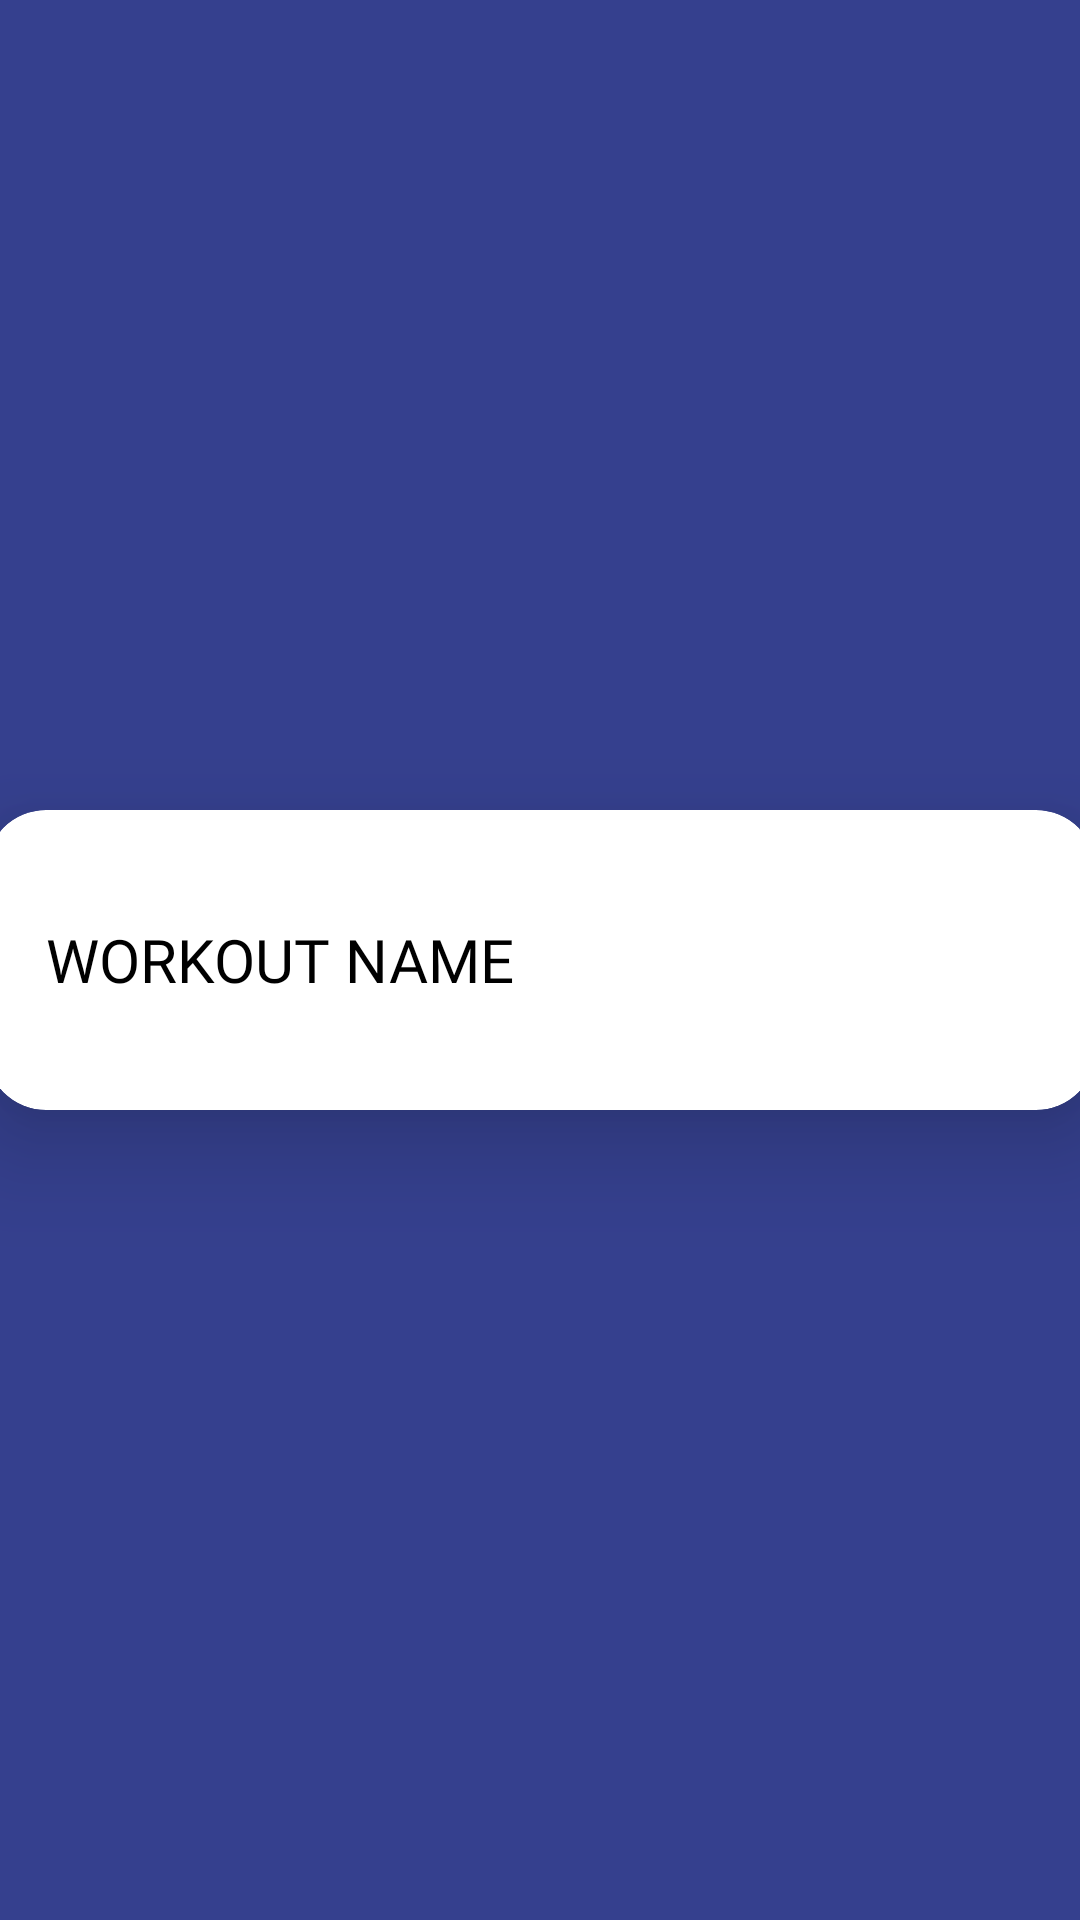

Write the Android layout XML for this screen, with the resource values it uses.
<!-- AndroidManifest.xml: application theme Theme.ByteMeBaby -->
<!-- res/layout/workout_progress_item.xml -->
<?xml version="1.0" encoding="utf-8"?>
<androidx.constraintlayout.widget.ConstraintLayout
    xmlns:android="http://schemas.android.com/apk/res/android"
    xmlns:tools="http://schemas.android.com/tools"
    android:id="@+id/cardview_layout"
    android:layout_width="wrap_content"
    android:layout_height="wrap_content"
    xmlns:app="http://schemas.android.com/apk/res-auto">

    <androidx.cardview.widget.CardView
        android:id="@+id/workout_progress_item"
        android:layout_width="370dp"
        android:layout_height="100dp"
        android:layout_margin="3dp"
        app:cardBackgroundColor="@color/white"
        app:cardCornerRadius="20dp"
        app:cardElevation="20dp"
        app:layout_constraintBottom_toBottomOf="parent"
        app:layout_constraintEnd_toEndOf="parent"
        app:layout_constraintStart_toStartOf="parent"
        app:layout_constraintTop_toTopOf="parent">

        <LinearLayout
            android:layout_width="match_parent"
            android:layout_height="match_parent"
            android:orientation="vertical"
            android:padding="10dp">

            <LinearLayout
                android:layout_width="match_parent"
                android:layout_height="match_parent"
                android:orientation="horizontal">

                <TextView
                    android:id="@+id/routineName"
                    style="@style/SmallDynamicContainerStyle"
                    android:layout_width="wrap_content"
                    android:layout_height="wrap_content"
                    android:layout_gravity="center_vertical"
                    android:layout_marginStart="10dp"
                    android:text="@string/workout_name"
                    android:textAllCaps="true" />

                <View
                    android:layout_width="0dp"
                    android:layout_height="wrap_content"
                    android:layout_weight="1" />

                <ImageView
                    android:id="@+id/imageState"
                    android:layout_width="wrap_content"
                    android:layout_height="wrap_content"
                    android:layout_gravity="center_vertical"
                    android:layout_marginEnd="10dp"
                    android:visibility="gone"
                    app:srcCompat="@drawable/finished_state" />

            </LinearLayout>

        </LinearLayout>
    </androidx.cardview.widget.CardView>

</androidx.constraintlayout.widget.ConstraintLayout>
<!-- resources referenced by this layout -->
<resources>
  <color name="white">#FFFFFFFF</color>
  <!-- drawable finished_state (drawable) -->
  <vector xmlns:android="http://schemas.android.com/apk/res/android" android:autoMirrored="true" android:height="50dp" android:tint="#000000" android:viewportHeight="24" android:viewportWidth="24" android:width="50dp">
        
      <path android:fillColor="@android:color/white" android:pathData="M16.59,7.58L10,14.17l-3.59,-3.58L5,12l5,5 8,-8zM12,2C6.48,2 2,6.48 2,12s4.48,10 10,10 10,-4.48 10,-10S17.52,2 12,2zM12,20c-4.42,0 -8,-3.58 -8,-8s3.58,-8 8,-8 8,3.58 8,8 -3.58,8 -8,8z"/>
      
  </vector>
  <string name="workout_name">Workout Name</string>
  <style name="SmallDynamicContainerStyle">
          <item name="android:layout_width">wrap_content</item>
          <item name="android:layout_height">wrap_content</item>
          <item name="android:fontFamily">@font/rem_bold</item>
          <item name="android:textSize">20sp</item>
          <item name="android:textColor">@color/black</item>
      </style>
  <style name="Theme.ByteMeBaby" parent="Base.Theme.ByteMeBaby" />
  <color name="black">#FF000000</color>
  <style name="Base.Theme.ByteMeBaby" parent="Theme.Material3.DayNight.NoActionBar">
          <item name="android:windowBackground">@color/blue</item>  
          <item name="android:windowFullscreen">true</item>
          <item name="android:windowNoTitle">true</item>
          <item name="android:fitsSystemWindows">false</item>
          <item name="android:statusBarColor">@android:color/transparent</item>
          <item name="android:navigationBarColor">@android:color/transparent</item>
      </style>
  <color name="blue">#35408E</color>
</resources>
